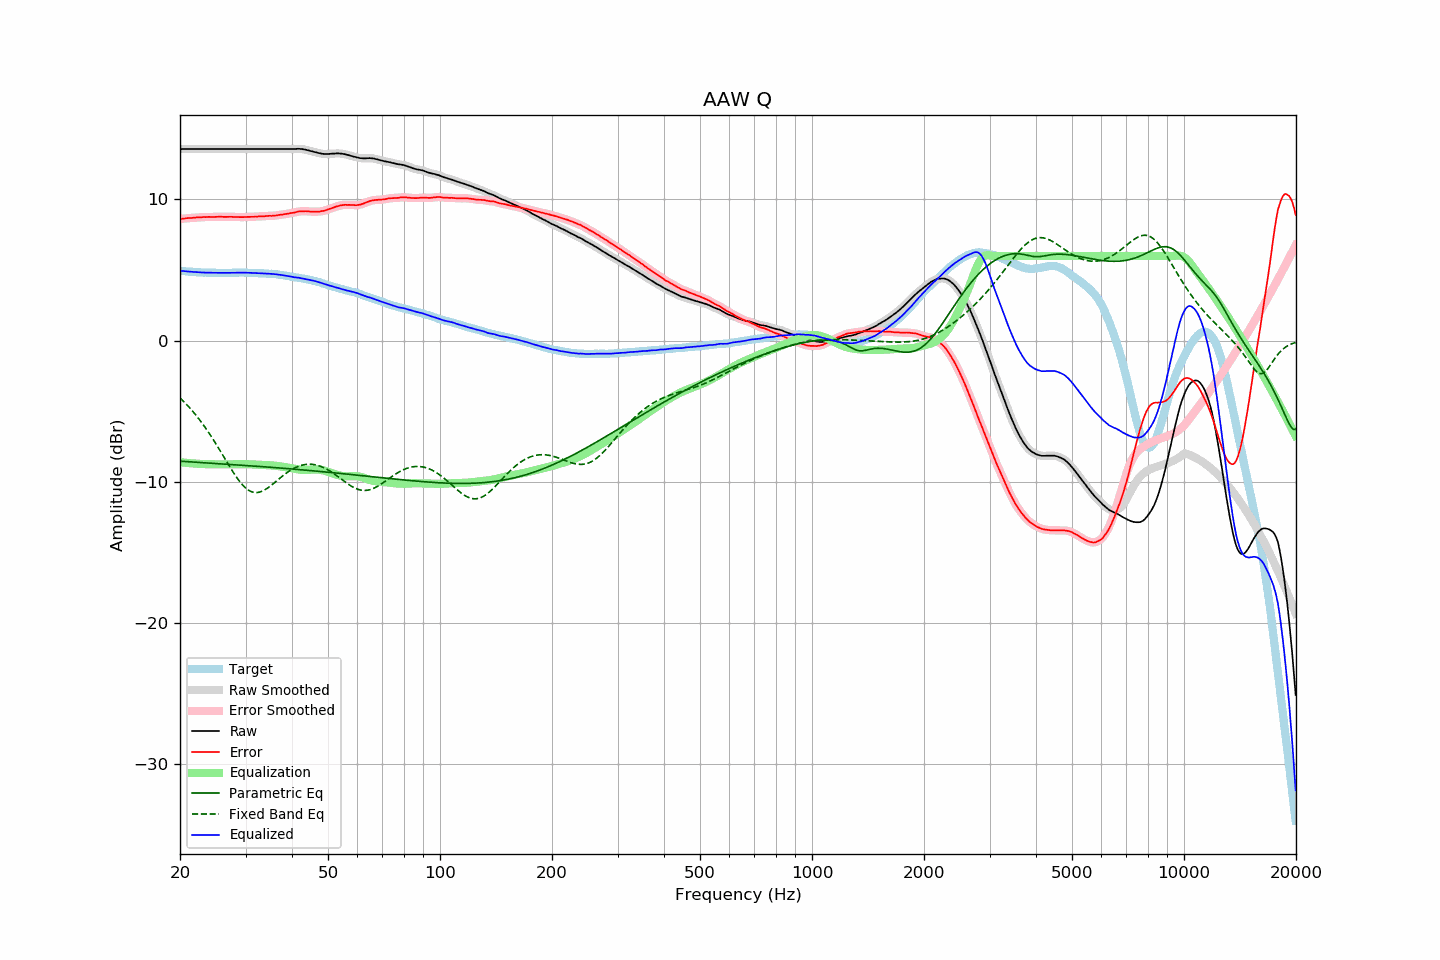

The table this chart was drawn from, first rows:
frequency, raw, error, smoothed, error_smoothed, equalization, parametric_eq, fixed_band_eq, equalized_raw, equalized_smoothed, target
20.00, 13.57, 8.62, 13.57, 8.62, -8.62, -8.54, -4.06, 4.95, 4.95, 4.95
20.20, 13.57, 8.63, 13.57, 8.63, -8.63, -8.55, -4.17, 4.94, 4.94, 4.94
20.40, 13.57, 8.64, 13.57, 8.64, -8.65, -8.56, -4.28, 4.93, 4.93, 4.93
20.61, 13.57, 8.65, 13.57, 8.66, -8.66, -8.57, -4.40, 4.92, 4.92, 4.92
20.81, 13.57, 8.67, 13.57, 8.67, -8.67, -8.57, -4.52, 4.91, 4.91, 4.90
21.02, 13.57, 8.68, 13.57, 8.68, -8.68, -8.58, -4.64, 4.89, 4.89, 4.89
21.23, 13.57, 8.69, 13.57, 8.69, -8.69, -8.59, -4.76, 4.89, 4.89, 4.88
21.44, 13.57, 8.69, 13.57, 8.69, -8.70, -8.60, -4.89, 4.88, 4.88, 4.89
21.66, 13.57, 8.71, 13.57, 8.70, -8.71, -8.60, -5.02, 4.87, 4.87, 4.87
21.87, 13.57, 8.71, 13.57, 8.71, -8.71, -8.61, -5.16, 4.86, 4.86, 4.87
22.09, 13.57, 8.73, 13.57, 8.72, -8.72, -8.62, -5.30, 4.85, 4.85, 4.85
22.31, 13.57, 8.73, 13.57, 8.73, -8.73, -8.63, -5.44, 4.85, 4.85, 4.85
22.54, 13.57, 8.74, 13.57, 8.74, -8.73, -8.63, -5.59, 4.84, 4.84, 4.84
22.76, 13.57, 8.74, 13.57, 8.74, -8.74, -8.64, -5.74, 4.83, 4.83, 4.83
22.99, 13.57, 8.75, 13.57, 8.75, -8.75, -8.65, -5.89, 4.82, 4.82, 4.82
23.22, 13.57, 8.76, 13.57, 8.75, -8.75, -8.65, -6.05, 4.82, 4.82, 4.81
23.45, 13.57, 8.75, 13.57, 8.76, -8.76, -8.66, -6.21, 4.82, 4.82, 4.82
23.69, 13.57, 8.76, 13.57, 8.76, -8.76, -8.67, -6.38, 4.81, 4.81, 4.81
23.92, 13.57, 8.77, 13.57, 8.76, -8.76, -8.68, -6.54, 4.81, 4.81, 4.80
24.16, 13.57, 8.76, 13.57, 8.77, -8.76, -8.68, -6.72, 4.81, 4.81, 4.81
24.40, 13.57, 8.76, 13.57, 8.76, -8.77, -8.69, -6.89, 4.81, 4.81, 4.81
24.65, 13.57, 8.76, 13.57, 8.76, -8.77, -8.70, -7.07, 4.80, 4.80, 4.81
24.89, 13.57, 8.76, 13.57, 8.77, -8.77, -8.71, -7.25, 4.80, 4.80, 4.81
25.14, 13.57, 8.77, 13.57, 8.77, -8.77, -8.71, -7.44, 4.80, 4.80, 4.80
25.39, 13.57, 8.78, 13.57, 8.78, -8.77, -8.72, -7.62, 4.80, 4.80, 4.80
25.65, 13.57, 8.78, 13.57, 8.78, -8.77, -8.73, -7.81, 4.80, 4.80, 4.80
25.91, 13.57, 8.78, 13.57, 8.77, -8.77, -8.74, -8.00, 4.80, 4.80, 4.80
26.16, 13.57, 8.77, 13.57, 8.77, -8.77, -8.74, -8.19, 4.80, 4.80, 4.81
26.43, 13.57, 8.77, 13.57, 8.77, -8.77, -8.75, -8.38, 4.80, 4.80, 4.80
26.69, 13.57, 8.77, 13.57, 8.77, -8.77, -8.76, -8.57, 4.80, 4.80, 4.80
26.96, 13.57, 8.77, 13.57, 8.77, -8.77, -8.77, -8.76, 4.80, 4.80, 4.80
27.23, 13.57, 8.77, 13.57, 8.77, -8.77, -8.77, -8.95, 4.80, 4.80, 4.80
27.50, 13.57, 8.77, 13.57, 8.77, -8.77, -8.78, -9.13, 4.81, 4.81, 4.80
27.77, 13.57, 8.76, 13.57, 8.77, -8.76, -8.79, -9.31, 4.81, 4.81, 4.81
28.05, 13.57, 8.77, 13.57, 8.76, -8.76, -8.80, -9.49, 4.81, 4.81, 4.81
28.33, 13.57, 8.76, 13.57, 8.76, -8.76, -8.80, -9.66, 4.81, 4.81, 4.82
28.62, 13.57, 8.76, 13.57, 8.76, -8.76, -8.81, -9.82, 4.82, 4.82, 4.82
28.90, 13.57, 8.75, 13.57, 8.75, -8.75, -8.82, -9.97, 4.82, 4.82, 4.82
29.19, 13.57, 8.75, 13.57, 8.75, -8.75, -8.83, -10.11, 4.82, 4.82, 4.82
29.48, 13.57, 8.75, 13.57, 8.75, -8.75, -8.83, -10.24, 4.82, 4.82, 4.82
29.78, 13.57, 8.75, 13.57, 8.75, -8.76, -8.84, -10.36, 4.82, 4.82, 4.82
30.08, 13.57, 8.76, 13.57, 8.76, -8.76, -8.85, -10.46, 4.82, 4.82, 4.82
30.38, 13.57, 8.77, 13.57, 8.76, -8.76, -8.86, -10.55, 4.81, 4.81, 4.81
30.68, 13.57, 8.77, 13.57, 8.77, -8.77, -8.87, -10.63, 4.81, 4.81, 4.80
30.99, 13.57, 8.77, 13.57, 8.77, -8.77, -8.87, -10.69, 4.80, 4.80, 4.80
31.30, 13.57, 8.77, 13.57, 8.77, -8.78, -8.88, -10.73, 4.80, 4.80, 4.80
31.61, 13.57, 8.77, 13.57, 8.78, -8.78, -8.89, -10.76, 4.79, 4.79, 4.80
31.93, 13.57, 8.80, 13.57, 8.79, -8.79, -8.90, -10.77, 4.79, 4.79, 4.78
32.24, 13.57, 8.79, 13.57, 8.79, -8.79, -8.91, -10.77, 4.78, 4.78, 4.78
32.57, 13.57, 8.80, 13.57, 8.80, -8.80, -8.92, -10.75, 4.78, 4.78, 4.77
32.89, 13.57, 8.80, 13.57, 8.80, -8.80, -8.92, -10.72, 4.77, 4.77, 4.77
33.22, 13.57, 8.81, 13.57, 8.81, -8.81, -8.93, -10.68, 4.76, 4.76, 4.77
33.55, 13.57, 8.81, 13.57, 8.81, -8.82, -8.94, -10.62, 4.76, 4.76, 4.76
33.89, 13.57, 8.82, 13.57, 8.82, -8.82, -8.95, -10.56, 4.75, 4.75, 4.75
34.23, 13.57, 8.83, 13.57, 8.83, -8.83, -8.96, -10.49, 4.75, 4.75, 4.74
34.57, 13.57, 8.84, 13.57, 8.84, -8.83, -8.97, -10.41, 4.74, 4.74, 4.74
34.92, 13.57, 8.85, 13.57, 8.84, -8.84, -8.97, -10.33, 4.73, 4.73, 4.72
35.27, 13.57, 8.83, 13.57, 8.84, -8.85, -8.98, -10.24, 4.73, 4.73, 4.74
35.62, 13.57, 8.86, 13.57, 8.85, -8.86, -8.99, -10.14, 4.72, 4.72, 4.72
35.97, 13.57, 8.86, 13.57, 8.86, -8.87, -9.00, -10.05, 4.71, 4.71, 4.71
... 635 more rows
